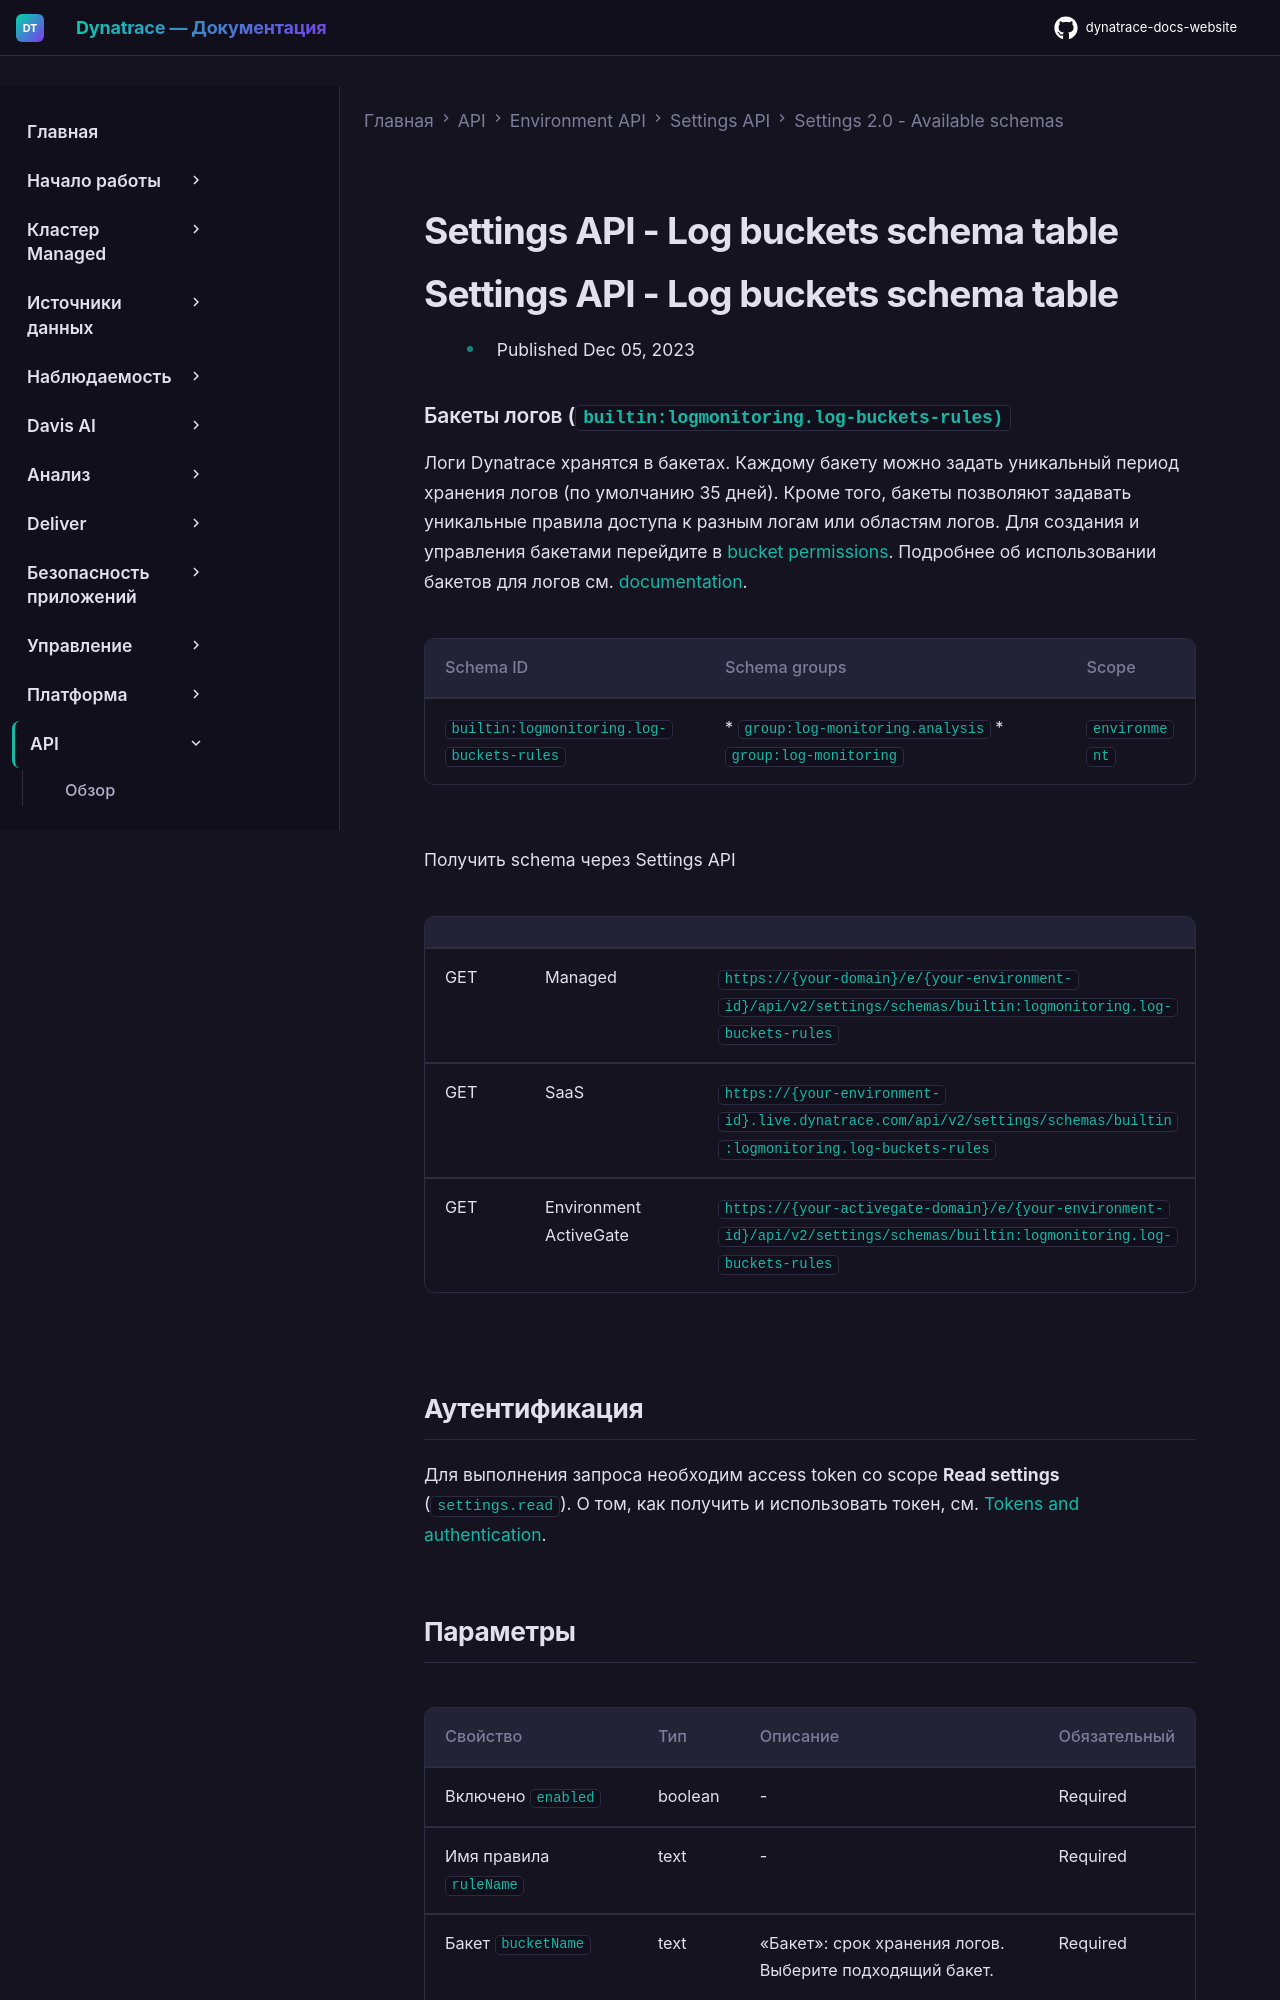

repository: Yerkebulan-Ardabayev/dynatrace-docs-website · page: managed-ru/dynatrace-api/environment-api/settings/schemas/builtin-logmonitoring-log-buckets-rules/index.html · generator: mkdocs

---
title: Settings API - Log buckets schema table
source: https://docs.dynatrace.com/managed/dynatrace-api/environment-api/settings/schemas/builtin-logmonitoring-log-buckets-rules
scraped: 2026-05-12T11:48:49.995468
---

# Settings API - Log buckets schema table

# Settings API - Log buckets schema table

* Published Dec 05, 2023

### Бакеты логов (`builtin:logmonitoring.log-buckets-rules)`

Логи Dynatrace хранятся в бакетах. Каждому бакету можно задать уникальный период хранения логов (по умолчанию 35 дней). Кроме того, бакеты позволяют задавать уникальные правила доступа к разным логам или областям логов. Для создания и управления бакетами перейдите в [bucket permissions](https://dt-url.net/vc034se). Подробнее об использовании бакетов для логов см. [documentation](https://dt-url.net/ep234n2).

| Schema ID | Schema groups | Scope |
| --- | --- | --- |
| `builtin:logmonitoring.log-buckets-rules` | * `group:log-monitoring.analysis` * `group:log-monitoring` | `environment` |

Получить schema через Settings API

|  |  |  |
| --- | --- | --- |
| GET | Managed | `https://{your-domain}/e/{your-environment-id}/api/v2/settings/schemas/builtin:logmonitoring.log-buckets-rules` |
| GET | SaaS | `https://{your-environment-id}.live.dynatrace.com/api/v2/settings/schemas/builtin:logmonitoring.log-buckets-rules` |
| GET | Environment ActiveGate | `https://{your-activegate-domain}/e/{your-environment-id}/api/v2/settings/schemas/builtin:logmonitoring.log-buckets-rules` |

## Аутентификация

Для выполнения запроса необходим access token со scope **Read settings** (`settings.read`). О том, как получить и использовать токен, см. [Tokens and authentication](/managed/discover-dynatrace/references/dynatrace-api/basics/dynatrace-api-authentication).
